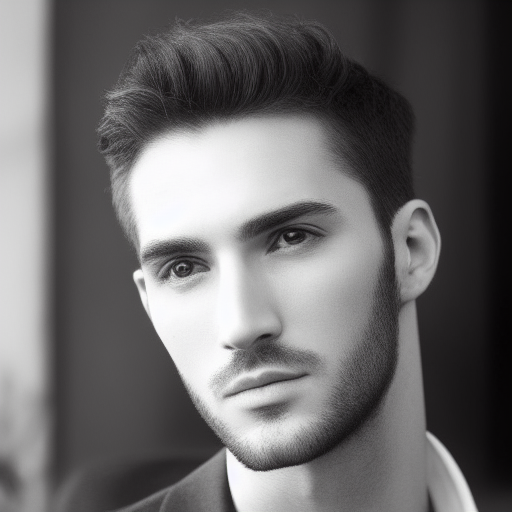
Generation parameters embedded in this image by AUTOMATIC1111 Stable Diffusion web UI or a fork of it (Forge, ...) (PNG 'parameters' text chunk):
a handsome man
Steps: 20, Sampler: Euler a, CFG scale: 7, Seed: 817079736, Size: 512x512, Model hash: fe4efff1e1, Model: sd-v1-4, Version: v1.3.0